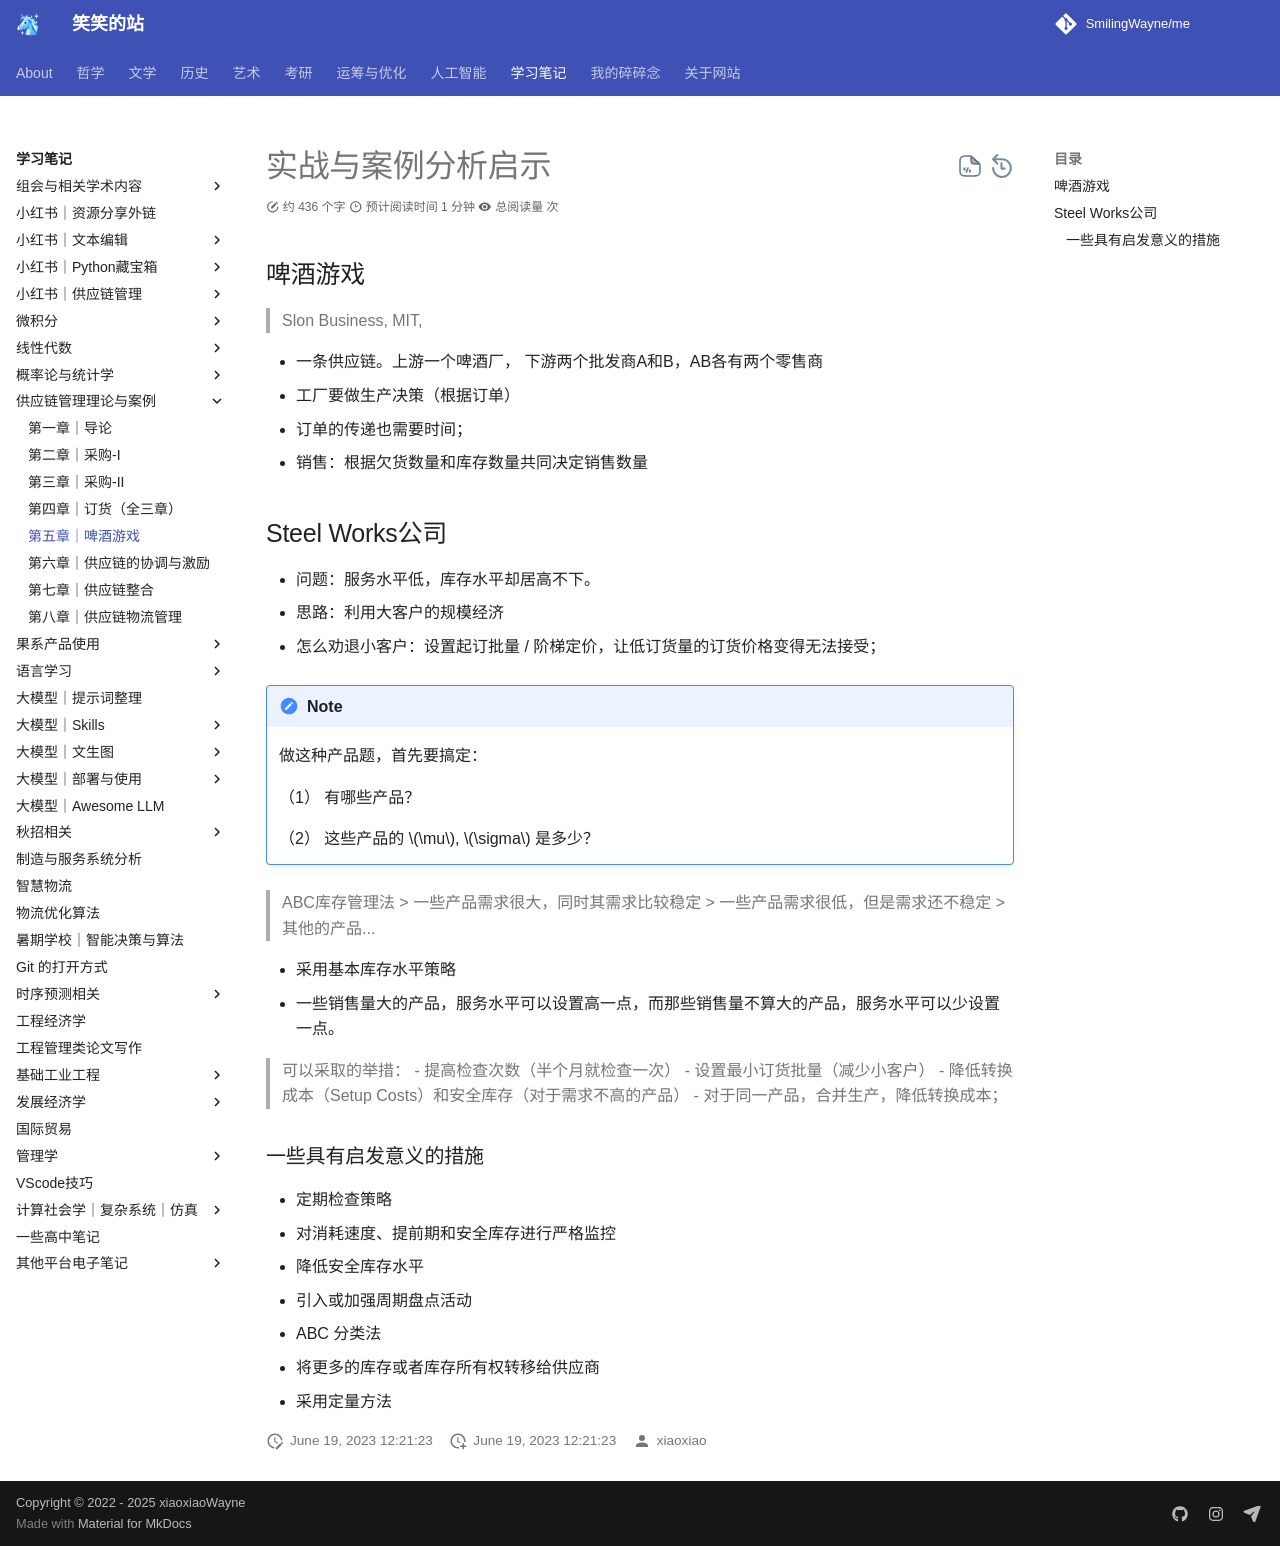

repository: SmilingWayne/me · page: Study/SCMTheory/Chapter5/index.html · generator: mkdocs

# 实战与案例分析启示
## 啤酒游戏

> Slon Business, MIT, 

- 一条供应链。上游一个啤酒厂， 下游两个批发商A和B，AB各有两个零售商
- 工厂要做生产决策（根据订单）
- 订单的传递也需要时间；
- 销售：根据欠货数量和库存数量共同决定销售数量 


## Steel Works公司

- 问题：服务水平低，库存水平却居高不下。
- 思路：利用大客户的规模经济
  - 怎么劝退小客户：设置起订批量 / 阶梯定价，让低订货量的订货价格变得无法接受；

!!! note
    做这种产品题，首先要搞定：

    （1） 有哪些产品？
    
    （2） 这些产品的 $\mu$, $\sigma$ 是多少？

> ABC库存管理法
    > 一些产品需求很大，同时其需求比较稳定
    > 一些产品需求很低，但是需求还不稳定
    > 其他的产品...

- 采用基本库存水平策略
- 一些销售量大的产品，服务水平可以设置高一点，而那些销售量不算大的产品，服务水平可以少设置一点。

> 可以采取的举措：
- 提高检查次数（半个月就检查一次）
- 设置最小订货批量（减少小客户）
- 降低转换成本（Setup Costs）和安全库存（对于需求不高的产品）
- 对于同一产品，合并生产，降低转换成本；


### 一些具有启发意义的措施

- 定期检查策略
- 对消耗速度、提前期和安全库存进行严格监控
- 降低安全库存水平
- 引入或加强周期盘点活动
- ABC 分类法
- 将更多的库存或者库存所有权转移给供应商
- 采用定量方法
